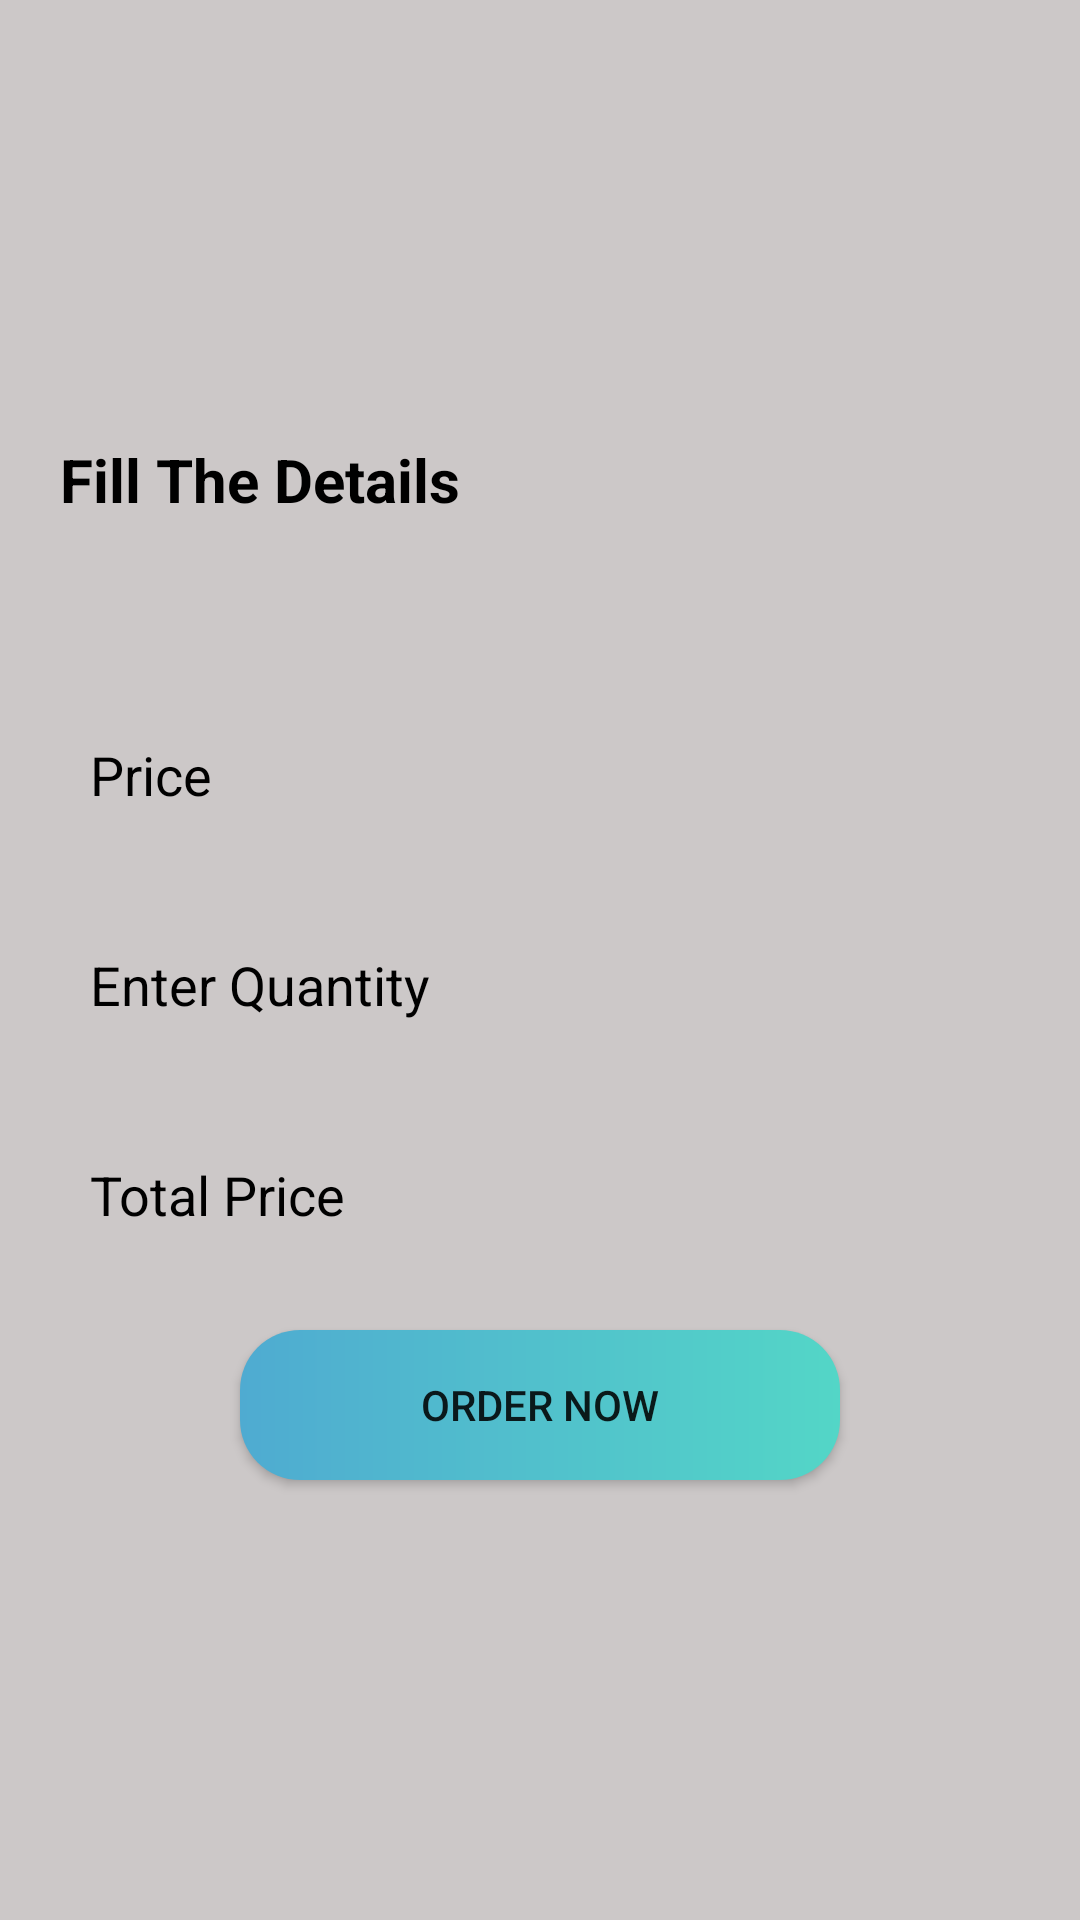

Write the Android layout XML for this screen, with the resource values it uses.
<!-- AndroidManifest.xml: application theme Theme.OrganicFoodStore -->
<!-- res/layout/activity_bookitems.xml -->
<?xml version="1.0" encoding="utf-8"?>
<LinearLayout xmlns:android="http://schemas.android.com/apk/res/android"
    xmlns:app="http://schemas.android.com/apk/res-auto"
    xmlns:tools="http://schemas.android.com/tools"
    android:layout_width="match_parent"
    android:gravity="center"
    android:background="#CCC8C8"
    android:orientation="vertical"
    android:layout_height="match_parent"
    tools:context=".Bookitems">

    <TextView
        android:layout_width="match_parent"
        android:layout_height="wrap_content"
        android:text="Fill The Details"
        android:layout_marginBottom="50dp"
        android:textColor="@color/black"
        android:paddingLeft="20dp"
        android:textSize="20dp"
        android:textStyle="bold"
        app:layout_constraintBottom_toBottomOf="parent"
        app:layout_constraintEnd_toEndOf="parent"
        app:layout_constraintStart_toStartOf="parent"
        app:layout_constraintTop_toTopOf="parent" />

    <EditText
        android:id="@+id/price"
        android:layout_width="match_parent"
        android:layout_height="50dp"
        android:ems="10"
        android:background="@drawable/inputbtn"
        android:layout_margin="10dp"
        android:paddingLeft="20dp"
        android:textColor="@color/black"
        android:textColorHint="@color/black"
        android:inputType="textPersonName"
        android:hint="Price" />

    <EditText
        android:id="@+id/quan"
        android:layout_width="match_parent"
        android:layout_height="50dp"
        android:ems="10"
        android:background="@drawable/inputbtn"
        android:layout_margin="10dp"
        android:paddingLeft="20dp"
        android:textColor="@color/black"
        android:textColorHint="@color/black"
        android:inputType="number"
        android:digits="0123456789"
        android:hint="Enter Quantity" />



    <EditText
        android:id="@+id/total"
        android:layout_width="match_parent"
        android:layout_height="50dp"
        android:ems="10"
        android:background="@drawable/inputbtn"
        android:layout_margin="10dp"
        android:paddingLeft="20dp"
        android:textColor="@color/black"
        android:textColorHint="@color/black"
        android:inputType="textPersonName"
        android:hint="Total Price" />

    <androidx.appcompat.widget.AppCompatButton
        android:id="@+id/book"
        android:background="@drawable/custbtn"
        android:layout_width="200dp"
        android:layout_marginTop="10dp"
        android:layout_height="50dp"
        android:text="ORDER NOW" />

>


</LinearLayout>
<!-- resources referenced by this layout -->
<resources>
  <!-- drawable custbtn (drawable) -->
  <?xml version="1.0" encoding="utf-8"?>
  <shape xmlns:android="http://schemas.android.com/apk/res/android" android:shape="rectangle">
      <gradient android:type="linear" android:startColor="#4FABD1" android:endColor="#53D6C7"/>
      <corners android:radius="20dp"/>
  
  </shape>
  <style name="Theme.OrganicFoodStore" parent="Theme.MaterialComponents.DayNight.DarkActionBar">
          
          <item name="colorPrimary">@color/purple_500</item>
          <item name="colorPrimaryVariant">@color/purple_700</item>
          <item name="colorOnPrimary">@color/white</item>
          
          <item name="colorSecondary">@color/teal_200</item>
          <item name="colorSecondaryVariant">@color/teal_700</item>
          <item name="colorOnSecondary">@color/black</item>
          
          <item name="android:statusBarColor">?attr/colorPrimaryVariant</item>
          
      </style>
  <!-- not gathered from this repository: default colours our renderer supplied (Android Studio template values) -->
  <color name="purple_500">#FF6200EE</color>
  <color name="purple_700">#FF3700B3</color>
  <color name="teal_200">#FF03DAC5</color>
  <color name="teal_700">#FF018786</color>
  <color name="black">#FF000000</color>
  <color name="white">#FFFFFFFF</color>
</resources>
